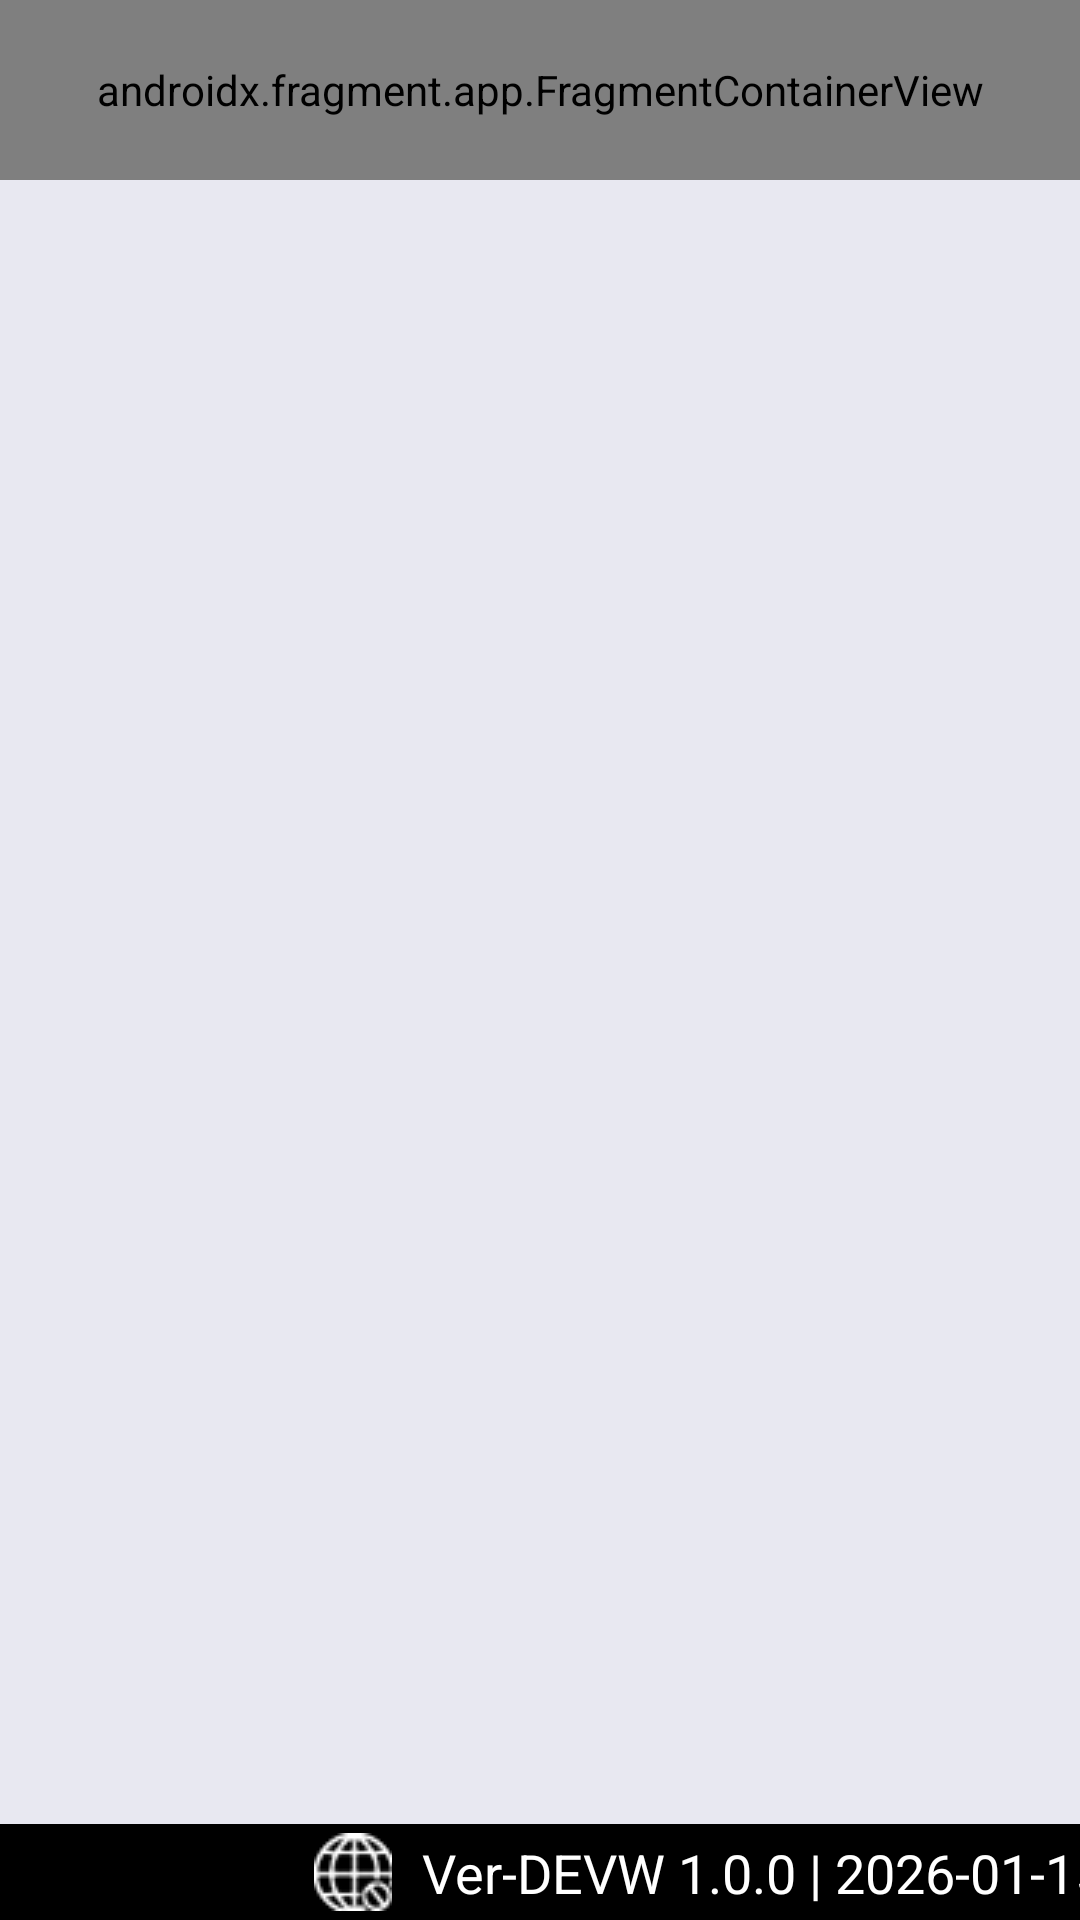

Write the Android layout XML for this screen, with the resource values it uses.
<!-- AndroidManifest.xml: application theme Theme.SmartCharger -->
<!-- res/layout/activity_main.xml -->
<?xml version="1.0" encoding="utf-8"?>
<androidx.constraintlayout.widget.ConstraintLayout xmlns:android="http://schemas.android.com/apk/res/android"
    xmlns:app="http://schemas.android.com/apk/res-auto"
    xmlns:tools="http://schemas.android.com/tools"
    android:id="@+id/main"
    android:layout_width="800dp"
    android:layout_height="480dp"
    android:orientation="horizontal"
    android:background="@color/background"
    tools:context=".MainActivity">

    <androidx.fragment.app.FragmentContainerView
        android:id="@+id/frameTop"
        android:name="com.dongah.smartcharger.pages.HeaderFragment"
        android:layout_width="match_parent"
        android:layout_height="60dp"
        android:tag="frameTop"
        tools:layout="@layout/fragment_header"
        app:layout_constraintTop_toTopOf="parent"
        app:layout_constraintLeft_toLeftOf="parent" />

    <FrameLayout
        android:id="@+id/frameBody"
        android:layout_width="match_parent"
        android:layout_height="388dp"
        android:visibility="visible"
        app:layout_constraintTop_toBottomOf="@id/frameTop"
        app:layout_constraintStart_toStartOf="parent" />


    <FrameLayout
        android:id="@+id/frameFooter"
        android:layout_width="match_parent"
        android:layout_height="32dp"
        android:background="@color/black"
        app:layout_constraintBottom_toBottomOf="parent"
        app:layout_constraintStart_toStartOf="parent" >

        <androidx.constraintlayout.widget.ConstraintLayout
            android:id="@+id/footer"
            android:layout_width="match_parent"
            android:layout_height="match_parent"
            tools:ignore="DuplicateIds">
            <ImageView
                android:id="@+id/imgNetwork"
                android:layout_width="wrap_content"
                android:layout_height="wrap_content"
                app:layout_constraintHorizontal_bias="0.27"
                android:background="@drawable/nonetwork"
                android:layout_marginStart="20dp"
                android:importantForAccessibility="no"
                app:layout_constraintStart_toStartOf="parent"
                app:layout_constraintTop_toTopOf="parent"
                app:layout_constraintBottom_toBottomOf="parent"
                app:layout_constraintEnd_toEndOf="parent"  />

            <TextView
                android:id="@+id/textViewVersionValue"
                android:layout_width="wrap_content"
                android:layout_height="wrap_content"
                android:layout_marginStart="10dp"
                android:text="Ver-DEVW 1.0.0 | "
                android:textSize="18sp"
                android:textColor="@color/white"
                app:layout_constraintTop_toTopOf="@id/imgNetwork"
                app:layout_constraintStart_toEndOf="@id/imgNetwork"
                app:layout_constraintBottom_toBottomOf="@id/imgNetwork" />

            <TextView
                android:id="@+id/textViewTime"
                android:layout_width="wrap_content"
                android:layout_height="wrap_content"
                android:text="2026-01-15 12:47:50"
                android:textSize="18sp"
                android:textColor="@color/white"
                app:layout_constraintTop_toTopOf="@id/imgNetwork"
                app:layout_constraintStart_toEndOf="@id/textViewVersionValue"
                app:layout_constraintBottom_toBottomOf="@id/imgNetwork" />

        </androidx.constraintlayout.widget.ConstraintLayout>
    </FrameLayout>
</androidx.constraintlayout.widget.ConstraintLayout>
<!-- res/layout/fragment_header.xml (included above) -->
<?xml version="1.0" encoding="utf-8"?>
<androidx.constraintlayout.widget.ConstraintLayout xmlns:android="http://schemas.android.com/apk/res/android"
    xmlns:tools="http://schemas.android.com/tools"
    android:layout_width="800dp"
    android:layout_height="60dp"
    android:paddingStart="10dp"
    android:paddingEnd="10dp"
    xmlns:app="http://schemas.android.com/apk/res-auto"
    tools:context=".pages.HeaderFragment">

    <ImageButton
        android:id="@+id/btnLogo"
        android:layout_width="wrap_content"
        android:layout_height="wrap_content"
        android:layout_marginStart="22dp"
        android:background="@android:color/transparent"
        android:src="@drawable/logo"
        app:layout_constraintTop_toTopOf="parent"
        app:layout_constraintStart_toStartOf="parent"
        app:layout_constraintBottom_toBottomOf="parent"
        tools:ignore="SpeakableTextPresentCheck, contentDescription" />
    <TextView
        android:id="@+id/textViewCallCenter"
        android:layout_width="wrap_content"
        android:layout_height="wrap_content"
        android:layout_marginEnd="5dp"
        android:text="고객센터 xxxx-xxxxx | "
        android:textColor="@color/black"
        android:textSize="22sp"
        android:textStyle="bold"
        app:layout_constraintTop_toTopOf="@id/textViewChargerId"
        app:layout_constraintBottom_toBottomOf="@id/textViewChargerId"
        app:layout_constraintEnd_toStartOf="@id/textViewChargerId"/>

    <TextView
        android:id="@+id/textViewChargerId"
        android:layout_width="wrap_content"
        android:layout_height="wrap_content"
        android:layout_marginEnd="10dp"
        android:text="ID-xxxxxxxxxxx"
        android:textColor="@color/black"
        android:textSize="22sp"
        android:textStyle="bold"
        app:layout_constraintTop_toTopOf="parent"
        app:layout_constraintBottom_toBottomOf="parent"
        app:layout_constraintEnd_toStartOf="@id/btnHome" />

    <ImageButton
        android:id="@+id/btnHome"
        android:layout_width="wrap_content"
        android:layout_height="wrap_content"
        android:layout_marginEnd="15dp"
        android:background="@android:color/transparent"
        android:src="@drawable/home"
        app:layout_constraintTop_toTopOf="parent"
        app:layout_constraintEnd_toEndOf="parent"
        app:layout_constraintBottom_toBottomOf="parent"
        tools:ignore="SpeakableTextPresentCheck, contentDescription" />

    <View
        android:layout_width="match_parent"
        android:layout_height="1dp"
        android:background="@color/primary"
        app:layout_constraintBottom_toBottomOf="parent"/>

</androidx.constraintlayout.widget.ConstraintLayout>
<!-- resources referenced by this layout -->
<resources>
  <color name="background">#E8E8F1</color>
  <color name="black">#FF000000</color>
  <color name="primary">#06377B</color>
  <color name="white">#FFFFFFFF</color>
  <!-- drawable nonetwork: png bitmap (drawable, 1635 bytes) -->
  <style name="Theme.SmartCharger" parent="Base.Theme.SmartCharger" />
  <style name="Base.Theme.SmartCharger" parent="Theme.Material3.DayNight.NoActionBar">
          
          
      </style>
</resources>
